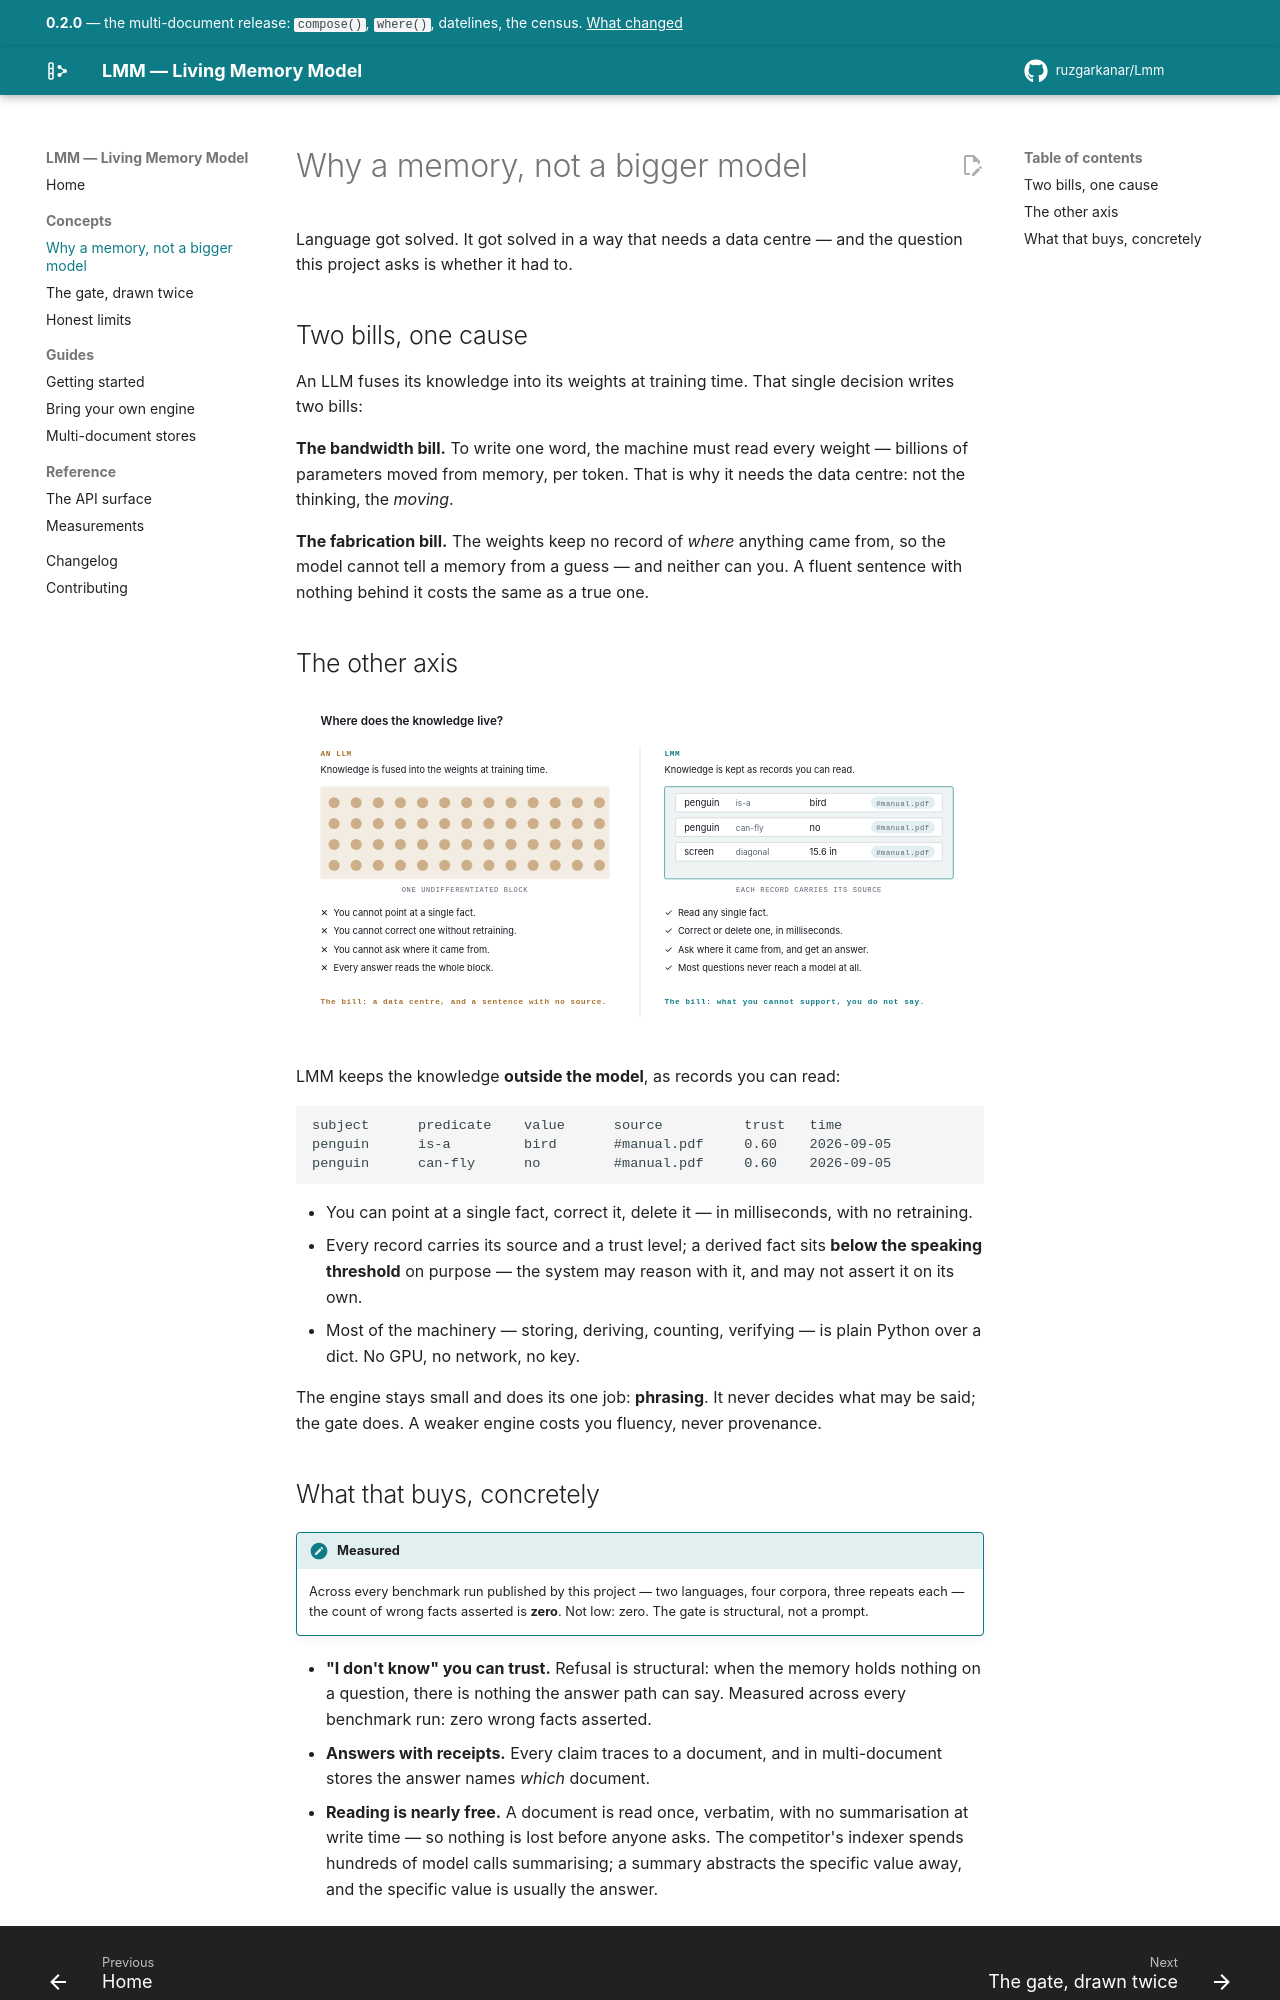

repository: ruzgarkanar/Lmm · page: concepts/why/index.html · generator: mkdocs

# Why a memory, not a bigger model

Language got solved. It got solved in a way that needs a data centre — and
the question this project asks is whether it had to.

## Two bills, one cause

An LLM fuses its knowledge into its weights at training time. That single
decision writes two bills:

**The bandwidth bill.** To write one word, the machine must read every
weight — billions of parameters moved from memory, per token. That is why it
needs the data centre: not the thinking, the *moving*.

**The fabrication bill.** The weights keep no record of *where* anything came
from, so the model cannot tell a memory from a guess — and neither can you.
A fluent sentence with nothing behind it costs the same as a true one.

## The other axis

![Where does the knowledge live](../assets/fig-where-knowledge-lives.svg)

LMM keeps the knowledge **outside the model**, as records you can read:

```text
subject      predicate    value      source          trust   time
penguin      is-a         bird       #manual.pdf     0.60    2026-09-05
penguin      can-fly      no         #manual.pdf     0.60    2026-09-05
```

- You can point at a single fact, correct it, delete it — in milliseconds,
  with no retraining.
- Every record carries its source and a trust level; a derived fact sits
  **below the speaking threshold** on purpose — the system may reason with
  it, and may not assert it on its own.
- Most of the machinery — storing, deriving, counting, verifying — is plain
  Python over a dict. No GPU, no network, no key.

The engine stays small and does its one job: **phrasing**. It never decides
what may be said; the gate does. A weaker engine costs you fluency, never
provenance.
